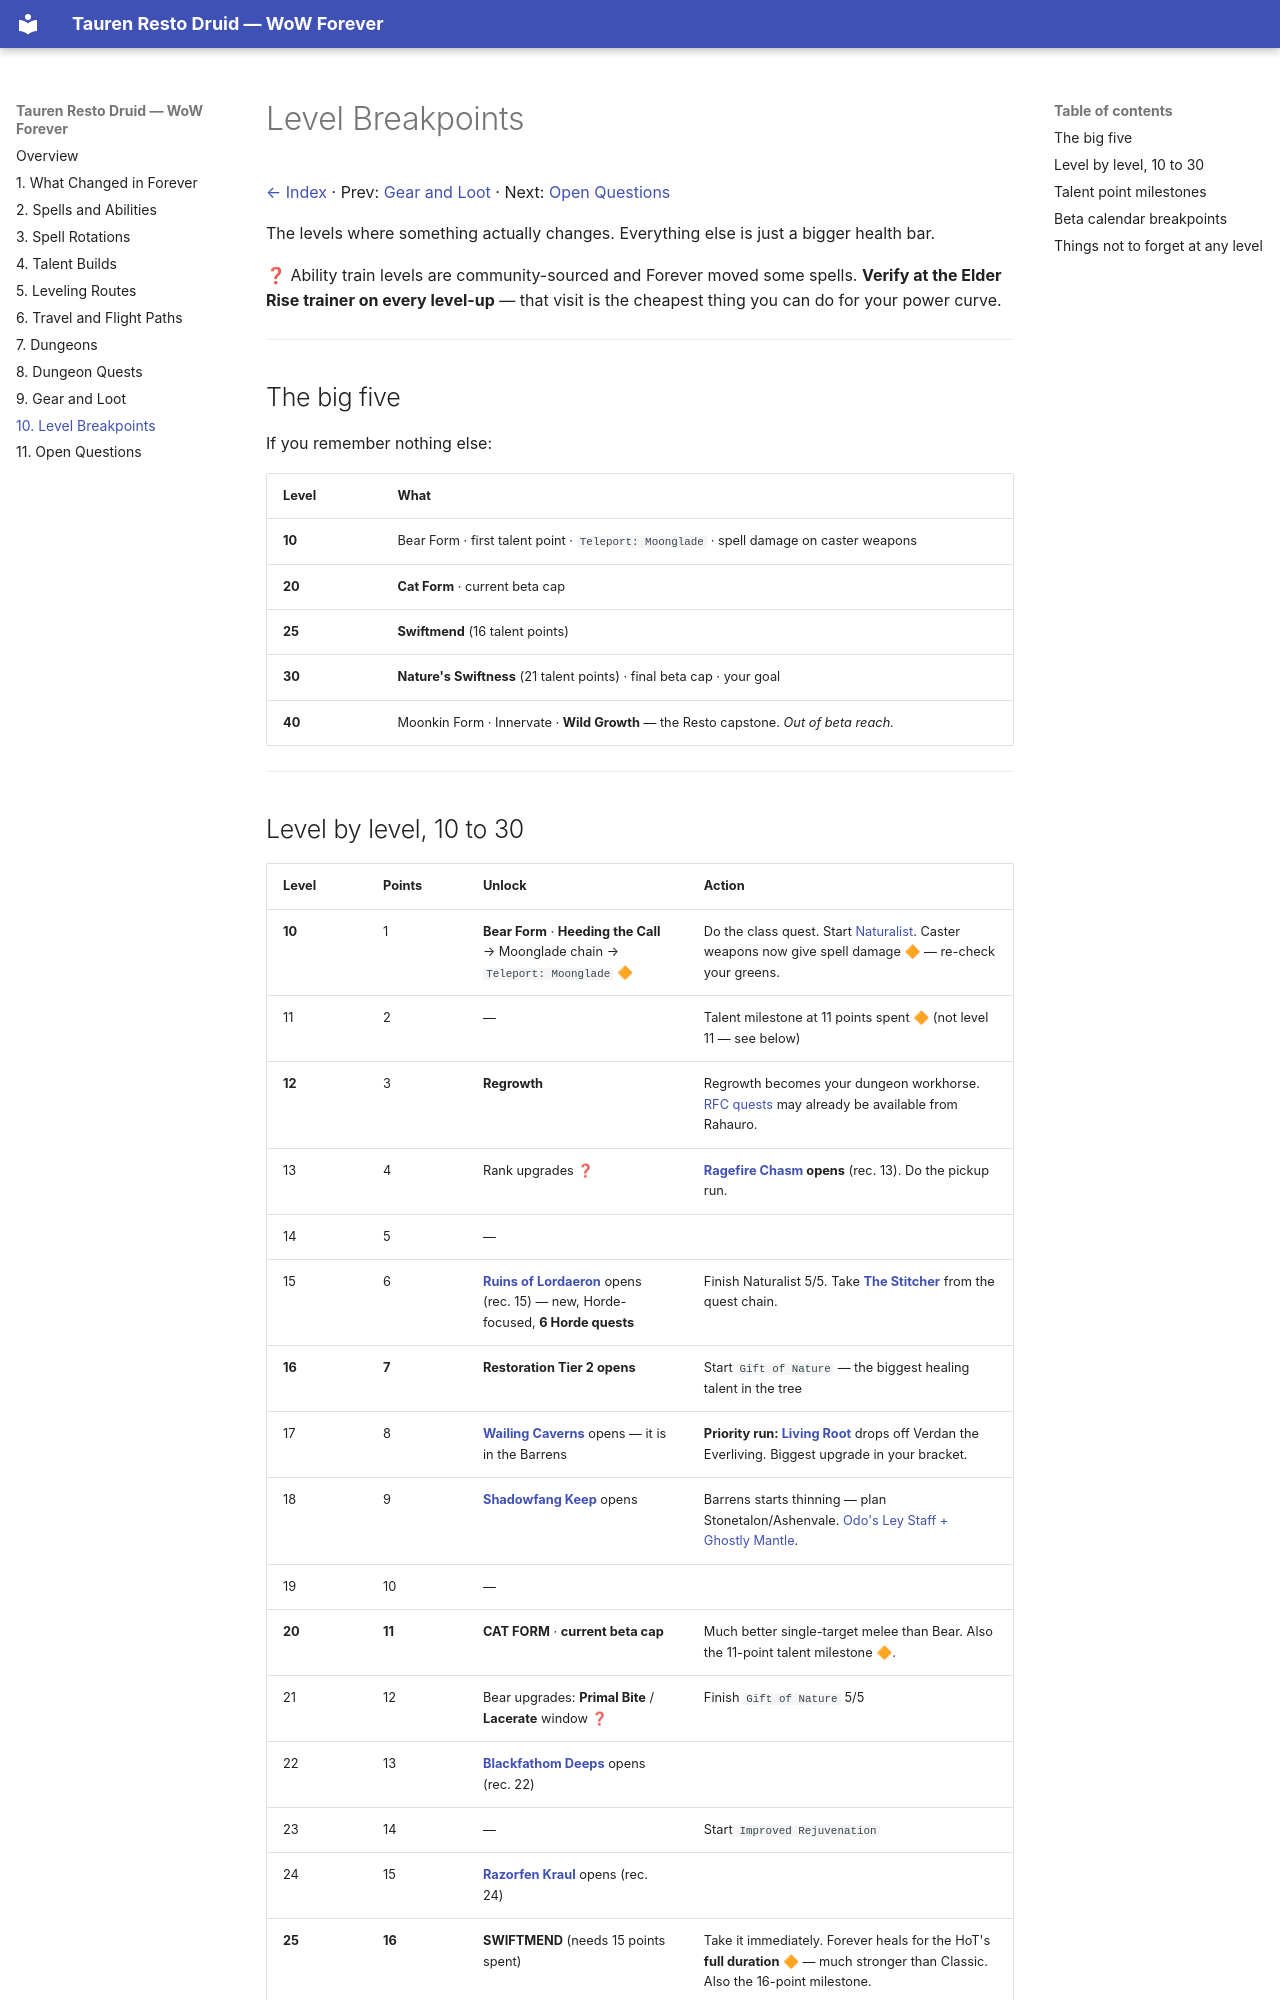

repository: christofferbraun/wow-forever-druid · page: breakpoints/index.html · generator: mkdocs

# Level Breakpoints

[← Index](index.md) · Prev: [Gear and Loot](gear.md) · Next: [Open Questions](open-questions.md)

The levels where something actually changes. Everything else is just a bigger health bar.

❓ Ability train levels are community-sourced and Forever moved some spells. **Verify at the Elder Rise trainer on every level-up** — that visit is the cheapest thing you can do for your power curve.

---

## The big five

If you remember nothing else:

| Level | What |
|---|---|
| **10** | Bear Form · first talent point · `Teleport: Moonglade` · spell damage on caster weapons |
| **20** | **Cat Form** · current beta cap |
| **25** | **Swiftmend** (16 talent points) |
| **30** | **Nature's Swiftness** (21 talent points) · final beta cap · your goal |
| **40** | Moonkin Form · Innervate · **Wild Growth** — the Resto capstone. *Out of beta reach.* |

---
